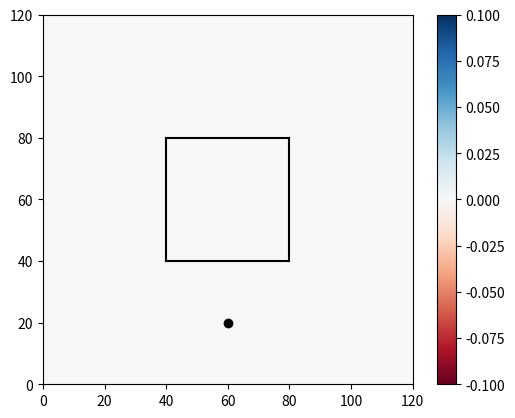

Generate this figure with matplotlib: (Note: this script raises an exception after producing the figure.)
%mkdir result
%rm result/*.png
%mkdir img/2d-mur

import numpy as np

# 解析領域の分割数
nx = 120
ny = 120 

nstep = 2000 # 計算ステップ総数

# セルサイズ
dx = 0.005
dy = 0.005

# 電界
ex = np.zeros((nx, ny))
ey = np.zeros((nx, ny))
ez = np.zeros((nx, ny))

# 磁界
hx = np.zeros((nx, ny))
hy = np.zeros((nx, ny))
hz = np.zeros((nx, ny))

# 係数
aex  = np.zeros((nx, ny))
aey  = np.zeros((nx, ny))
aez  = np.zeros((nx, ny))
bexy = np.zeros((nx, ny))
beyx = np.zeros((nx, ny))
bezx = np.zeros((nx, ny))
bezy = np.zeros((nx, ny))
amx  = np.zeros((nx, ny))
amy  = np.zeros((nx, ny))
amz  = np.zeros((nx, ny))
bmxy = np.zeros((nx, ny))
bmyx = np.zeros((nx, ny))
bmzx = np.zeros((nx, ny))
bmzy = np.zeros((nx, ny))

# 媒質定数
epsbk  = 1 # 背景媒質
mubk   = 1
sigebk = 0
sigmbk = 0
epsd  = np.full((nx+1, ny+1), epsbk ) # 比誘電率
sgmed = np.full((nx+1, ny+1), sigebk) # 導電率
mud   = np.full((nx+1, ny+1), mubk  ) # 比透磁率
sgmmd = np.full((nx+1, ny+1), sigmbk) # 磁気伝導率

# 誘電体
ic   = int(nx/2) # 中心
jc   = int(ny/2)
lx2  = 20        # 長さ
ly2  = 20
epsr = 3         # 比誘電率

# 電流源
duration = 0.1e-9         # パルス幅
t0       = 4.0 * duration # ピーク時刻
ifed = ic - lx2 - 20      # 給電位置
jfed = jc

# 自由空間
eps0 = 8.854188e-12
mu0  = 1.256637e-6
c    = 2.9979246e8



t = 0
v  = c / np.sqrt(epsbk*mubk)
dt = 0.99999 / ( v * np.sqrt(1/(dx**2) + 1/(dy**2)) )

# 誘電体中の媒質定数
for j in range(jc - ly2, jc + ly2):
    for i in range(ic - lx2, ic + lx2):
        epsd[i][j]  = epsr
        mud[i][j]   = 1
        sgmed[i][j] = 0
        sgmmd[i][j] = 0

epsz  = (epsd[ifed][jfed] + epsd[ifed-1][jfed] + epsd[ifed][jfed-1] + epsd[ifed-1][jfed-1])/4 * eps0
befed = dt / epsz # 電流源の係数 

for j in range(ny):
    for i in range(nx):
        epsx = (epsd[i][j]  + epsd[i][j-1] )/2 * eps0
        sgex = (sgmed[i][j] + sgmed[i][j-1])/2    
        a = sgex /2 *dt / epsx
        aex[i][j]  = (1 - a)/(1 + a)
        beyx[i][j] = dt / epsx / (1 + a) /dy

        epsy = (epsd[i][j]  + epsd[i-1][j] )/2 * eps0
        sgey = (sgmed[i][j] + sgmed[i-1][j])/2
        a = sgey /2 *dt /epsy
        aey[i][j]  = (1 - a)/(1 + a)
        bexy[i][j] = dt / epsy / (1 + a) / dx

        epsz = (epsd[i][j]  + epsd[i-1][j]  + epsd[i][j-1]  + epsd[i-1][j-1] )/4 * eps0
        sgez = (sgmed[i][j] + sgmed[i-1][j] + sgmed[i][j-1] + sgmed[i-1][j-1])/4
        a = sgez /2 *dt /epsy
        aez[i][j]  = (1 - a)/(1 + a)
        bezy[i][j] = dt / epsz / (1 + a) / dy
        bezx[i][j] = dt / epsz / (1 + a) / dx

        mux = (mud[i][j]    + mud[i-1][j]  )/2 * mu0
        sgmx = (sgmmd[i][j] + sgmmd[i-1][j])/2
        a = sgmx /2 *dt / mux
        amx[i][j]  = (1 - a)/(1 + a)
        bmxy[i][j] = dt / mux / (1 + a) / dy

        muy = (mud[i][j] + mud[i][j-1])/2 * mu0
        sgmy = (sgmmd[i][j] + sgmmd[i][j-1])/2
        a = sgmy /2 *dt /muy
        amy[i][j]  = (1 - a)/(1 + a)
        bmyx[i][j] = dt / muy / (1 + a) / dx

        muz = mud[i][j] * mu0
        sgmz = sgmmd[i][j]
        a = sgmz /2 *dt /muz
        amz[i][j]  = (1 - a)/(1 + a)
        bmzx[i][j] = dt / muz / (1 + a) / dx
        bmzy[i][j] = dt / muz / (1 + a) / dy
    


%mkdir result/2d-mur -p

import matplotlib.pyplot as plt

def plot_Ez(n, show=False):
    fig, ax = plt.subplots()
    ax.set_aspect('equal')
    c = ax.pcolor(ez, cmap='RdBu')
    # c = ax.pcolor(ez, cmap='RdBu', vmin=-10, vmax=10)
    fig.colorbar(c, ax=ax)

    plt.scatter(jfed, ifed, color='black')

    plt.plot([ic-lx2, ic-lx2], [jc-lx2, jc+lx2], color='black')
    plt.plot([ic+lx2, ic+lx2], [jc-lx2, jc+lx2], color='black')
    plt.plot([ic-lx2, ic+lx2], [jc-lx2, jc-lx2], color='black')
    plt.plot([ic-lx2, ic+lx2], [jc+lx2, jc+lx2], color='black')

    plt.savefig('result/2d-mur/{}.png'.format(n),  facecolor="white", edgecolor="coral")
    if show:
        plt.show()
    plt.close()

plot_Ez(0, True)

def feed():
    iz = np.exp(-((t - 0.5*dt - t0)/duration)**2)
    ez[ifed][jfed] -= befed * iz/(dx*dy)

def e_cal():
    # Ex
    for j in range(1, ny-2):
        for i in range(0, nx-2):
            ex[i][j] = aex[i][j] * ex[i][j] + bexy[i][j] * (hz[i][j] - hz[i][j-1])
    
    # Ey
    for j in range(0, ny-2):
        for i in range(1, nx-2):
            ey[i][j] = aey[i][j] * ey[i][j] + beyx[i][j] * (hz[i][j] - hz[i-1][j])

    # Ez
    for j in range(1, ny-2):
        for i in range(1, nx-2):
            ez[i][j] = aez[i][j] * ez[i][j] + bezx[i][j] * (hy[i][j] - hy[i-1][j]) - bezy[i][j] * (hx[i][j] - hx[i][j-1])

def h_cal():
    # Hx
    for j in range(1, ny-2):
        for i in range(0, nx-2):
            hx[i][j] = amx[i][j] * hx[i][j] + bmxy[i][j] * (ez[i][j+1] - ez[i][j])
    
    # Hy
    for j in range(0, ny-2):
        for i in range(1, nx-2):
            hy[i][j] = amy[i][j] * hy[i][j] + bmyx[i][j] * (ez[i+1][j] - ez[i][j])

    # Hz
    for j in range(1, ny-2):
        for i in range(1, nx-2):
            hz[i][j] = amz[i][j] * hz[i][j] - bmzx[i][j] * (ey[i+1][j] - ey[i][j]) + bmzy[i][j] * (ex[i][j+1] - ex[i][j])



# 過去の電界
eyl1, eyl1p, eyl0, eyl0p  = (np.zeros(ny),) * 4
eyr1, eyr1p, eyr0, eyr0p  = (np.zeros(ny),) * 4
ezl1, ezl1p, ezl0, ezl0p  = (np.zeros(ny),) * 4
ezr1, ezr1p, ezr0, ezr0p  = (np.zeros(ny),) * 4
exd1, exd1p, exd0, exd0p  = (np.zeros(nx),) * 4
exu1, exu1p, exu0, exu0p  = (np.zeros(nx),) * 4
ezd1, ezd1p, ezd0, ezd0p  = (np.zeros(nx),) * 4
ezu1, ezu1p, ezu0, ezu0p  = (np.zeros(nx),) * 4

# 係数
eyml1, eyml2, eyml3 = (np.zeros(ny),) * 3
eymr1, eymr2, eymr3 = (np.zeros(ny),) * 3
ezml1, ezml2, ezml3 = (np.zeros(ny),) * 3
ezmr1, ezmr2, ezmr3 = (np.zeros(ny),) * 3
exmd1, exmd2, exmd3 = (np.zeros(nx),) * 3
exmu1, exmu2, exmu3 = (np.zeros(nx),) * 3
ezmd1, ezmd2, ezmd3 = (np.zeros(nx),) * 3
ezmu1, ezmu2, ezmu3 = (np.zeros(nx),) * 3


def initmur():
    # 左右の境界におけるEy
    for j in range(0, ny-1):
        v = c / np.sqrt(epsd[0][j])
        eyml1[j] = (v*dt - dx)/(v*dt + dx)
        eyml2[j] = 2 * dx / (v*dt + dx)
        eyml3[j] = dx / 2 / (v*dt + dx) * (v * dt / dy)**2

        v = c / np.sqrt(epsd[nx-1][j])
        eymr1[j] = (v*dt - dx)/(v*dt + dx)
        eymr2[j] = 2 * dx / (v*dt + dx)
        eymr3[j] = dx / 2 / (v*dt + dx) * (v * dt / dy)**2
    
    # 左右の境界におけるEz
    for j in range(1, ny-1):
        v = c / np.sqrt( (epsd[0][j] + epsd[0][j-1])/2 )
        ezml1[j] = (v*dt - dx)/(v*dt + dx)
        ezml2[j] = 2 * dx / (v*dt + dx)
        ezml3[j] = dx / 2 / (v*dt + dx) * (v*dt/dy)**2

        v = c / np.sqrt((epsd[nx-1][j] + epsd[nx-1][j-1])/2)
        ezmr1[j] = (v*dt - dx)/(v*dt + dx)
        ezmr2[j] = 2 * dx / (v*dt + dx)
        ezmr3[j] = dx / 2 / (v*dt + dx) * (v*dt/dy)**2
    
    # 上下の境界におけるEx
    for i in range(nx-1):
        v = c / np.sqrt(epsd[i][0])
        exmd1[i] = (v*dt - dy)/(v*dt + dy)
        exmd2[i] = 2 * dy / (v*dt + dy)
        exmd3[i] = dy / 2 / (v*dt + dy) * (v*dt/dx)**2

        v = c / np.sqrt(epsd[i][ny-1])
        exmu1[i] = (v*dt - dy)/(v*dt + dy)
        exmu2[i] = 2 * dy / (v*dt + dy)
        exmu3[i] = dy / 2 / (v*dt + dy) * (v*dt/dx)**2
    
    # 上下の境界におけるEz
    for i in range(1, nx-1):
        v = c / np.sqrt((epsd[i][0] + epsd[i-1][0])/2)
        ezmd1[i] = (v*dt - dy)/(v*dt + dy)
        ezmd2[i] = 2 * dy / (v*dt + dy)
        ezmd3[i] = dy / 2 / (v*dt + dy) * (v*dt/dx)**2

        v = c / np.sqrt((epsd[i][ny-1] + epsd[i-1][ny-1])/2)
        ezmu1[i] = (v*dt - dy)/(v*dt + dy)
        ezmu2[i] = 2 * dy / (v*dt + dy)
        ezmu3[i] = dy / 2 / (v*dt + dy) * (v*dt/dx)**2
        

def mur2nd():
    """ 左右の境界におけるEy """
    ey[0][0]     = eyl1[0] + eyml1[0] * (ey[1][0] - eyl0[0])
    ey[0][ny-2]  = eyl1[ny-2] + eyml1[ny-2] * (ey[1][ny-2] - eyl0[ny-2])
    ey[nx-1][0]    = eyr1[0] + eymr1[0] * (ey[nx-2][0] - eyr0[0])
    ey[nx-1][ny-2] = eyr1[ny-2] + eymr1[ny-2] * (ey[nx-2][ny-2] - eyr0[ny-2])

    # 2次Mur
    for j in range(1, ny-2):
        ey[0][j] = -eyl1p[j] + eyml1[j] * (ey[1][0] + eyl0p[j]) \
                    + eyml2[j] * (eyl0[j] + eyl1[j]) \
                    + eyml3[j] * (eyl0[j+1] - 2*eyl0[j] + eyl0[j-1] + eyl1[j+1] - 2*eyl1[j] + eyl1[j-1])

        ey[nx-1][j] = -eyr1p[j] + eymr1[j] * (ey[nx-2][j] + eyr0p[j]) \
                    + eymr2[j] * (eyr0[j] + eyr1[j]) \
                    + eymr3[j] * (eyr0[j+1] - 2*eyr0[j] + eyr0[j-1] + eyr1[j+1] - 2*eyr1[j] + eyr1[j-1])

    # 電界の保存
    for j in range(ny-1):
        eyl1p[j] = eyl1[j]
        eyl1[j]  = ey[1][j]
        eyl0p[j] = eyl0[j]
        eyl0[j]  = ey[0][j]

        eyr1p[j] = eyr1[j]
        eyr1[j]  = ey[nx-2][j]
        eyr0p[j] = eyr0[j]
        eyr0[j]  = ey[nx-1][j]

    """左右の境界におけるE_z"""
    ez[0][1]     = ezl1[1] + ezml1[1] * (ez[1][1] - ezl0[1])
    ez[0][nx-2]  = ezl1[ny-2] + ezml1[ny-2] * (ez[nx-2][1] - ezl0[ny-2])
    ez[nx-1][1]    = ezr1[1] + ezmr1[1] * (ez[nx-2][1] - ezr0[1])
    ez[nx-1][ny-2] = ezr1[ny-2] + ezmr1[ny-2] * (ez[nx-2][ny-2] - ezr0[ny-2])

    # 2次Mur
    for j in range(2, ny-2):
        ez[0][j] = -ezl1p[j] + ezml1[j] * (ez[1][j] + ezl0p[j]) \
                    + ezml2[j] * (ezl0[j] + ezl1[j]) \
                    + ezml3[j] * (ezl0[j+1] - 2*ezl0[j] + ezl0[j-1] + ezl1[j+1] - 2*ezl1[j] + ezl1[j-1])
        
        ez[nx-1][j] = -ezr1p[j] + ezmr1[j] * (ez[nx-2][j] + ezr0p[j]) \
                    + ezmr2[j] * (ezr0[j] + ezr1[j]) \
                    + ezmr3[j] * (ezr0[j+1] - 2*ezr0[j] + ezr0[j-1] + ezr1[j+1] - 2*ezr1[j-1])
    
    # 電界の保存
    for j in range(1,ny-1):
        ezl1p[j] = ezl1[j]
        ezl1[j]  = ez[1][j]
        ezl0p[j] = ezl0[j]
        ezl0[j]  = ez[0][j]
        
        ezr1p[j] = ezr1[j]
        ezr1[j]  = ez[nx-2][j]
        ezr0p[j] = ezr0[j]
        ezr0[j]  = ez[nx-1][j]

    """上下の境界におけるE_x"""
    ex[0][0]     = exd1[0] + exmd1[0] * (ex[0][1] - exd0[0])
    ex[nx-2][0]  = exd1[nx-2] + exmd1[nx-2] * (ex[nx-2][1] - exd0[nx-2])
    ex[0][ny-1]    = exu1[0] + exmu1[0] * (ex[0][ny-2] - exu0[0])
    ex[nx-2][ny-1] = exu1[nx-2] + exmu1[nx-2] * (ex[nx-2][ny-2] - exu0[nx-2])

    # 2次Mur
    for i in range(1, nx-2):
        ex[i][0]  = -exd1p[i] + exmd1[i] * (ex[i][0] - exd0p[i]) \
                    + exmd2[i] * (exd0[i] + exd1[i]) \
                    + exmd3[i] * (exd0[i+1] - 2*exd0[i] + exd0[i-1] + exd1[i+1] - 2*exd1[i] + exd1[i-1])

        ex[i][ny-1] = -exu1p[i] + exmu1[i] * (ex[i][ny-2] + exu0p[i]) \
                    + exmu2[i] * (exu0[i] + exu1[i]) \
                    + exmu3[i] * (exu0[i+1] - 2*exu0[i] + exu0[i-1] + exu1[i+1] - 2*exu1[i] + exu1[i-1])
    
    # 電界の保存
    for i in range(nx-1):
        exd1p[i] = exd1[i]
        exd1[i]  = ex[i][1]
        exd0p[i] = exd0[i]
        exd0[i]  = ex[i][0]

        exu1p[i] = exu1[i]
        exu1[i]  = ex[i][ny-2]
        exu0p[i] = exu0[i]
        exu0[i]  = ex[i][ny-1]

    """上下の境界におけるEz"""
    ez[1][0]       = ezd1[1] + ezmd1[1] * (ez[1][1] - ezd0[1])
    ez[nx-2][0]    = ezd1[nx-2] + ezmd1[nx-2] * (ez[nx-2][1] - ezd0[nx-2])
    ez[1][ny-1]    = ezu1[1] + ezmu1[1] * (ez[1][ny-2] - ezu0[1])
    ez[nx-2][ny-2] = ezu1[nx-2] + ezmu1[nx-2] * (ez[nx-2][ny-2] - ezu0[nx-2])

    # 2次Mur
    for i in range(2, nx-2):
        ez[i][0] = -ezd1p[i] + ezmd1[i] * (ez[i][1] + ezd0p[i]) \
                    + ezmd2[i] * (ezd0[i] + ezd1[i]) \
                    + ezmd3[i] * (ezd0[i+1] - 2*ezd0[i] + ezd0[i-1] + ezd1[i+1] - 2*ezd1[i] + ezd1[i-1])
        
        ez[i][ny-1] = -ezu1p[i] + ezmu1[i] * (ez[i][ny-2] + ezu0p[i]) \
                    + ezmu2[i] * (ezu0[i] + ezu1[i]) \
                    + ezmu3[i] * (ezu0[i+1] - 2*ezu0[i] + ezu0[i-1] + ezu1[i+1] - 2*ezu1[i] + ezu1[i-1])
    
    # 電界の保存
    for i in range(1, nx-1):
        ezd1p[i] = ezd1[i]
        ezd1[i]  = ez[i][1]
        ezd0p[i] = ezd0[i]
        ezd0[i]  = ez[i][0]

        ezu1p[i] = ezu1[i]
        ezu1[i]  = ez[i][ny-2]
        ezu0p[i] = ezu0[i]
        ezu0[i]  = ez[i][ny-1]


from tqdm import tqdm

initmur()

t = dt
for n in tqdm(range(1, nstep)):
    e_cal()
    feed()
    mur2nd()

    t += dt/2

    h_cal()

    t += dt/2

    if n % 5 == 0:
        plot_Ez(n, False)
